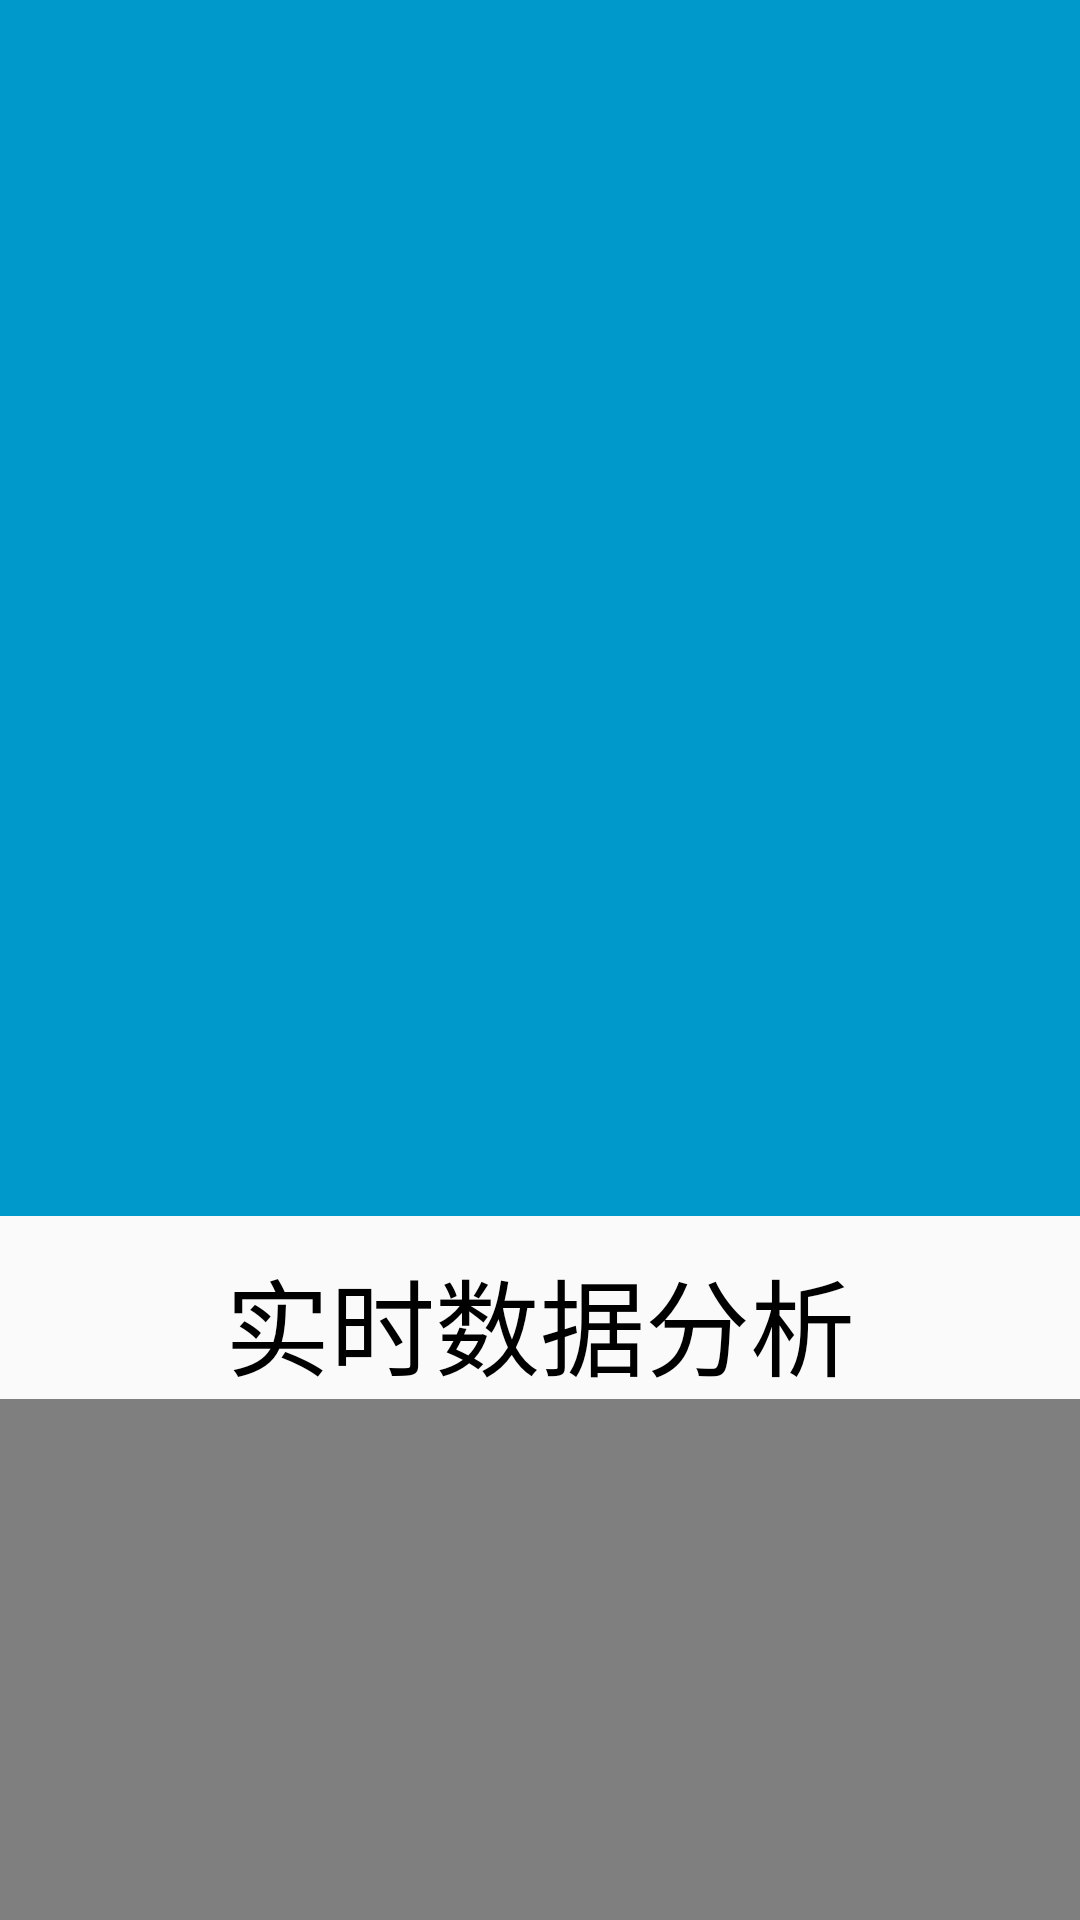

Reconstruct the res/layout file that produces this screen, plus the resources it refers to.
<!-- AndroidManifest.xml: application theme Theme.ShiYiDaoShiSan -->
<!-- res/layout/activity_wdxx.xml -->
<?xml version="1.0" encoding="utf-8"?>
<LinearLayout xmlns:android="http://schemas.android.com/apk/res/android"
    xmlns:app="http://schemas.android.com/apk/res-auto"
    xmlns:tools="http://schemas.android.com/tools"
    android:layout_width="match_parent"
    android:layout_height="match_parent"
    tools:context=".WDXX"
    android:orientation="vertical">
    <LinearLayout
        android:background="#0099cc"
        android:layout_width="match_parent"
        android:layout_height="wrap_content"
        android:orientation="horizontal"
        android:gravity="center_vertical">
        <ImageView
            android:layout_width="90dp"
            android:layout_height="90dp"
            android:src="@drawable/caidan"/>
        <TextView
            android:layout_marginLeft="300dp"
            android:layout_width="wrap_content"
            android:layout_height="wrap_content"
            android:text="我的信息"
            android:textColor="#ffffff"
            android:textSize="70sp"/>
    </LinearLayout>

    <FrameLayout
        android:id="@+id/wdxx_vp"
        android:layout_width="match_parent"
        android:layout_height="620dp">

        <LinearLayout
            android:id="@+id/baojing"
            android:layout_width="match_parent"
            android:layout_height="617dp"
            android:orientation="vertical">

            <LinearLayout
                android:layout_width="wrap_content"
                android:layout_height="wrap_content"
                android:layout_marginLeft="100dp"
                android:layout_marginTop="60dp"
                android:orientation="horizontal">

                <TextView
                    android:layout_width="wrap_content"
                    android:layout_height="wrap_content"
                    android:text="请选择消息类型:"
                    android:textSize="30sp" />

                <Spinner
                    android:id="@+id/xiaoxi"
                    android:layout_width="173dp"
                    android:layout_height="match_parent"
                    android:layout_gravity="center"
                    android:entries="@array/xiaoxi" />

            </LinearLayout>

            <RelativeLayout
                android:layout_width="match_parent"
                android:layout_height="465dp"
                android:layout_marginLeft="40dp"
                android:layout_marginTop="40dp"
                android:layout_marginRight="40dp">

                <LinearLayout
                    android:layout_width="match_parent"
                    android:layout_height="wrap_content"
                    android:orientation="horizontal">

                    <TextView
                        android:layout_width="match_parent"
                        android:layout_height="60dp"
                        android:layout_weight="1"
                        android:background="@drawable/beij1"
                        android:gravity="center"
                        android:text="序号"
                        android:textSize="30sp" />

                    <TextView

                        android:layout_width="match_parent"
                        android:layout_height="60dp"
                        android:layout_weight="1"
                        android:background="@drawable/beij1"
                        android:gravity="center"
                        android:text="报警类型"
                        android:textSize="30sp" />

                    <TextView

                        android:layout_width="match_parent"
                        android:layout_height="60dp"
                        android:layout_weight="1"
                        android:background="@drawable/beij1"
                        android:gravity="center"
                        android:text="阈值"
                        android:textSize="30sp" />

                    <TextView

                        android:layout_width="match_parent"
                        android:layout_height="60dp"
                        android:layout_weight="1"
                        android:background="@drawable/beij1"
                        android:gravity="center"
                        android:text="当前值"
                        android:textSize="30sp" />
                </LinearLayout>

                <ListView
                    android:id="@+id/wdxx_list"
                    android:layout_width="match_parent"
                    android:layout_height="match_parent"
                    android:layout_marginTop="60dp"
                    android:divider="@null"
                    tools:listitem="@layout/yangshi1" />
            </RelativeLayout>
        </LinearLayout>
        <LinearLayout
            android:id="@+id/baojing2"
            android:layout_width="match_parent"
            android:layout_height="match_parent"
            android:orientation="vertical">
            <TextView
                android:layout_marginTop="10dp"
                android:layout_gravity="center"
                android:layout_width="wrap_content"
                android:layout_height="wrap_content"
                android:textSize="35dp"
                android:textColor="@color/black"
                android:text="实时数据分析"/>

            <com.github.mikephil.charting.charts.PieChart
                android:id="@+id/tuo"
                android:layout_width="963dp"
                android:layout_height="match_parent" />
        </LinearLayout>

    </FrameLayout>

    <LinearLayout
        android:layout_width="match_parent"
        android:layout_height="98dp"
        android:orientation="horizontal">

        <Button
            android:id="@+id/wdxx_anniu1"
            android:layout_width="match_parent"
            android:layout_height="match_parent"
            android:layout_weight="1"
            android:background="@drawable/beij2"
            android:text="消息查询"
            android:textSize="30sp" />

        <Button
            android:id="@+id/wdxx_anniu2"
            android:layout_width="match_parent"
            android:layout_height="match_parent"
            android:layout_weight="1"
            android:background="@drawable/beij1"
            android:text="消息分析"
            android:textSize="30sp" />
    </LinearLayout>
</LinearLayout>
<!-- res/layout/yangshi1.xml (included above) -->
<?xml version="1.0" encoding="utf-8"?>
<LinearLayout xmlns:android="http://schemas.android.com/apk/res/android"
    android:layout_width="match_parent"
    android:layout_height="wrap_content"
    android:orientation="horizontal"
    android:gravity="center">
    <TextView
        android:id="@+id/xxwb1"
        android:layout_width="match_parent"
        android:layout_height="70dp"
        android:layout_weight="1"
        android:textSize="30sp"
        android:background="@drawable/beij1"
        android:gravity="center"
        android:text="0" />
    <TextView
        android:id="@+id/xxwb2"
        android:layout_width="match_parent"
        android:layout_height="70dp"
        android:layout_weight="1"
        android:text="0"
        android:textSize="30sp"
        android:gravity="center"
        android:background="@drawable/beij1"/>
    <TextView
        android:id="@+id/xxwb3"
        android:layout_width="match_parent"
        android:layout_height="70dp"
        android:layout_weight="1"
        android:text="0"
        android:textSize="30sp"
        android:gravity="center"
        android:background="@drawable/beij1"/>
    <TextView
        android:id="@+id/xxwb4"
        android:layout_width="match_parent"
        android:layout_height="70dp"
        android:layout_weight="1"
        android:text="0"
        android:textSize="30sp"
        android:gravity="center"
        android:background="@drawable/beij1"/>


</LinearLayout>
<!-- resources referenced by this layout -->
<resources>
  <string-array name="xiaoxi">
          <item>全部</item>
          <item>温度</item>
          <item>光照</item>
          <item>CO.2</item>
          <item>PM2.5</item>
      </string-array>
  <!-- drawable beij1 (drawable) -->
  <?xml version="1.0" encoding="utf-8"?>
  <shape xmlns:android="http://schemas.android.com/apk/res/android">
      <solid android:color="#ffffff"/>
      <stroke android:color="@color/black" android:width="2dp"/>
  </shape>
  <!-- drawable beij2 (drawable) -->
  <?xml version="1.0" encoding="utf-8"?>
  <shape xmlns:android="http://schemas.android.com/apk/res/android">
      <solid android:color="#ACACAC"/>
      <stroke android:color="@color/black" android:width="2dp"/>
  </shape>
  <style name="Theme.ShiYiDaoShiSan" parent="Theme.MaterialComponents.DayNight.NoActionBar.Bridge">
          
          <item name="colorPrimary">@color/purple_500</item>
          <item name="colorPrimaryVariant">@color/purple_700</item>
          <item name="colorOnPrimary">@color/white</item>
          
          <item name="colorSecondary">@color/teal_200</item>
          <item name="colorSecondaryVariant">@color/teal_700</item>
          <item name="colorOnSecondary">@color/black</item>
          
          <item name="android:statusBarColor">?attr/colorPrimaryVariant</item>
          
      </style>
  <!-- not gathered from this repository: default colours our renderer supplied (Android Studio template values) -->
  <color name="purple_500">#FF6200EE</color>
  <color name="purple_700">#FF3700B3</color>
  <color name="teal_200">#FF03DAC5</color>
  <color name="teal_700">#FF018786</color>
  <color name="black">#FF000000</color>
  <color name="white">#FFFFFFFF</color>
</resources>
